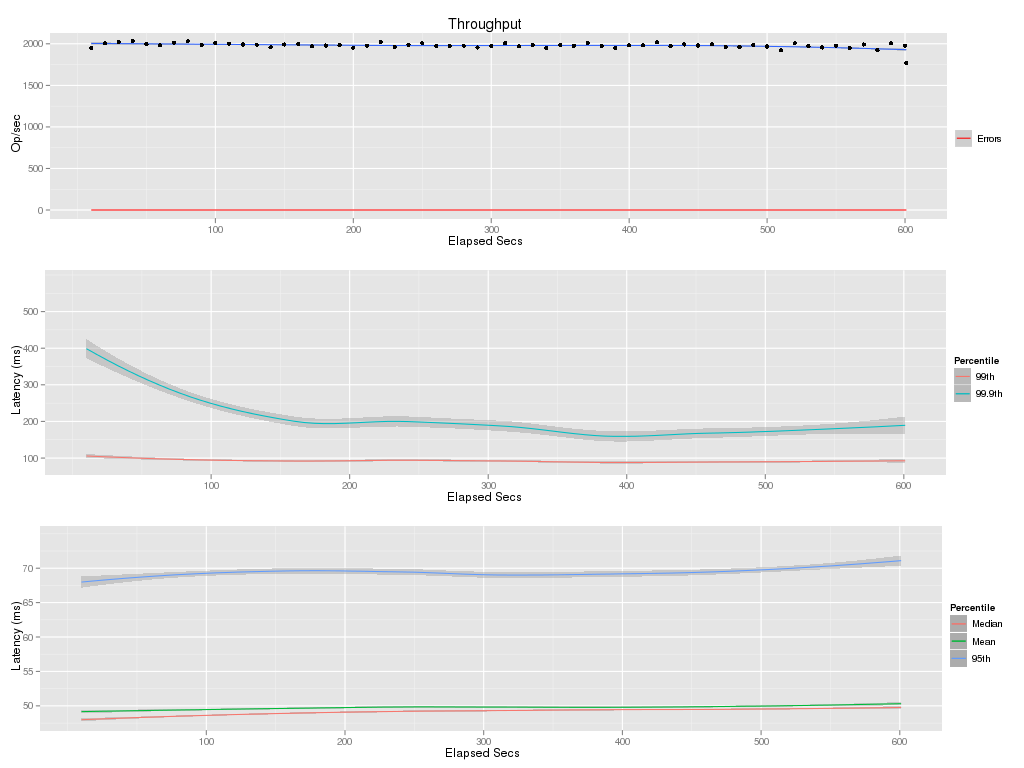

The file beside this chart, header and first rows:
elapsed, window, total, successful, failed
10, 10, 19509, 19509, 0
20, 10, 20062, 20062, 0
30, 10, 20236, 20236, 0
40, 10, 20338, 20338, 0
50, 10, 19948, 19948, 0
60, 10, 19817, 19817, 0
70, 10, 20151, 20151, 0
80, 10, 20314, 20314, 0
90, 10, 19880, 19880, 0
100, 10, 20129, 20129, 0
110, 10, 20027, 20027, 0
120, 10, 19920, 19920, 0
130, 10, 19892, 19892, 0
140, 10, 19579, 19579, 0
150, 10, 19927, 19927, 0
160, 10, 19974, 19974, 0
170, 10, 19688, 19688, 0
180, 10, 19797, 19797, 0
190, 10, 19838, 19838, 0
200, 10, 19547, 19547, 0
210, 10, 19769, 19769, 0
220, 10, 20222, 20222, 0
230, 10, 19609, 19609, 0
240, 10, 19898, 19898, 0
250, 10, 20069, 20069, 0
260, 10, 19746, 19746, 0
270, 10, 19748, 19748, 0
280, 10, 19786, 19786, 0
290, 10, 19557, 19557, 0
300, 10, 19733, 19733, 0
310, 10, 20101, 20101, 0
320, 10, 19701, 19701, 0
330, 10, 19849, 19849, 0
340, 10, 19533, 19533, 0
350, 10, 19881, 19881, 0
360, 10, 19747, 19747, 0
370, 10, 20101, 20101, 0
380, 10, 19714, 19714, 0
390, 10, 19471, 19471, 0
400, 10, 19826, 19826, 0
410, 10, 19814, 19814, 0
420, 10, 20183, 20183, 0
430, 10, 19713, 19713, 0
440, 10, 19932, 19932, 0
450, 10, 19802, 19802, 0
460, 10, 19966, 19966, 0
470, 10, 19611, 19611, 0
480, 10, 19614, 19614, 0
490, 10, 19843, 19843, 0
500, 10, 19679, 19679, 0
510, 10, 19229, 19229, 0
520, 10, 20064, 20064, 0
530, 10, 19717, 19717, 0
540, 10, 19570, 19570, 0
550, 10, 19783, 19783, 0
560, 10, 19517, 19517, 0
570, 10, 19923, 19923, 0
580, 10, 19227, 19227, 0
590, 10, 20068, 20068, 0
600, 10, 19789, 19789, 0
... 1 more rows
